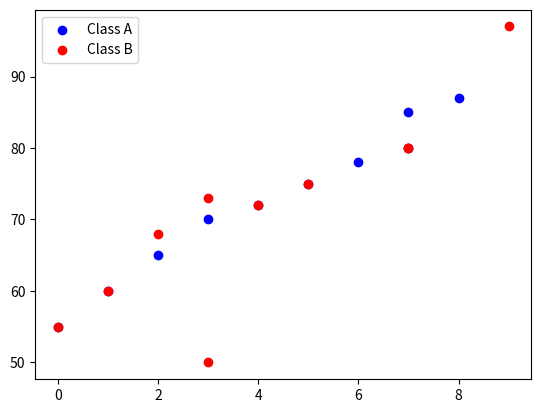

Reproduce this figure in Python.
import matplotlib.pyplot as plt
import numpy as np

# scatter graph = shows the relationship btwn two variables
#                 Helps to identify a correlation (+, -, None)
#                 Example: Study hours vs. Test scores

x = np.array([0, 1, 2, 3, 4, 5, 6, 7, 7, 8])
y = np.array([55, 60, 65, 70, 72, 75, 78, 80, 85, 87])

x1 = np.array([0, 1, 2, 3, 4, 5, 3, 7, 7, 9])
y1 = np.array([55, 60, 68, 73, 72, 75, 50, 80, 80, 97])


plt.scatter(x, y, color='blue',
            label='Class A')
plt.scatter(x1, y1, color='red',
            label='Class B')

plt.legend()
plt.show()